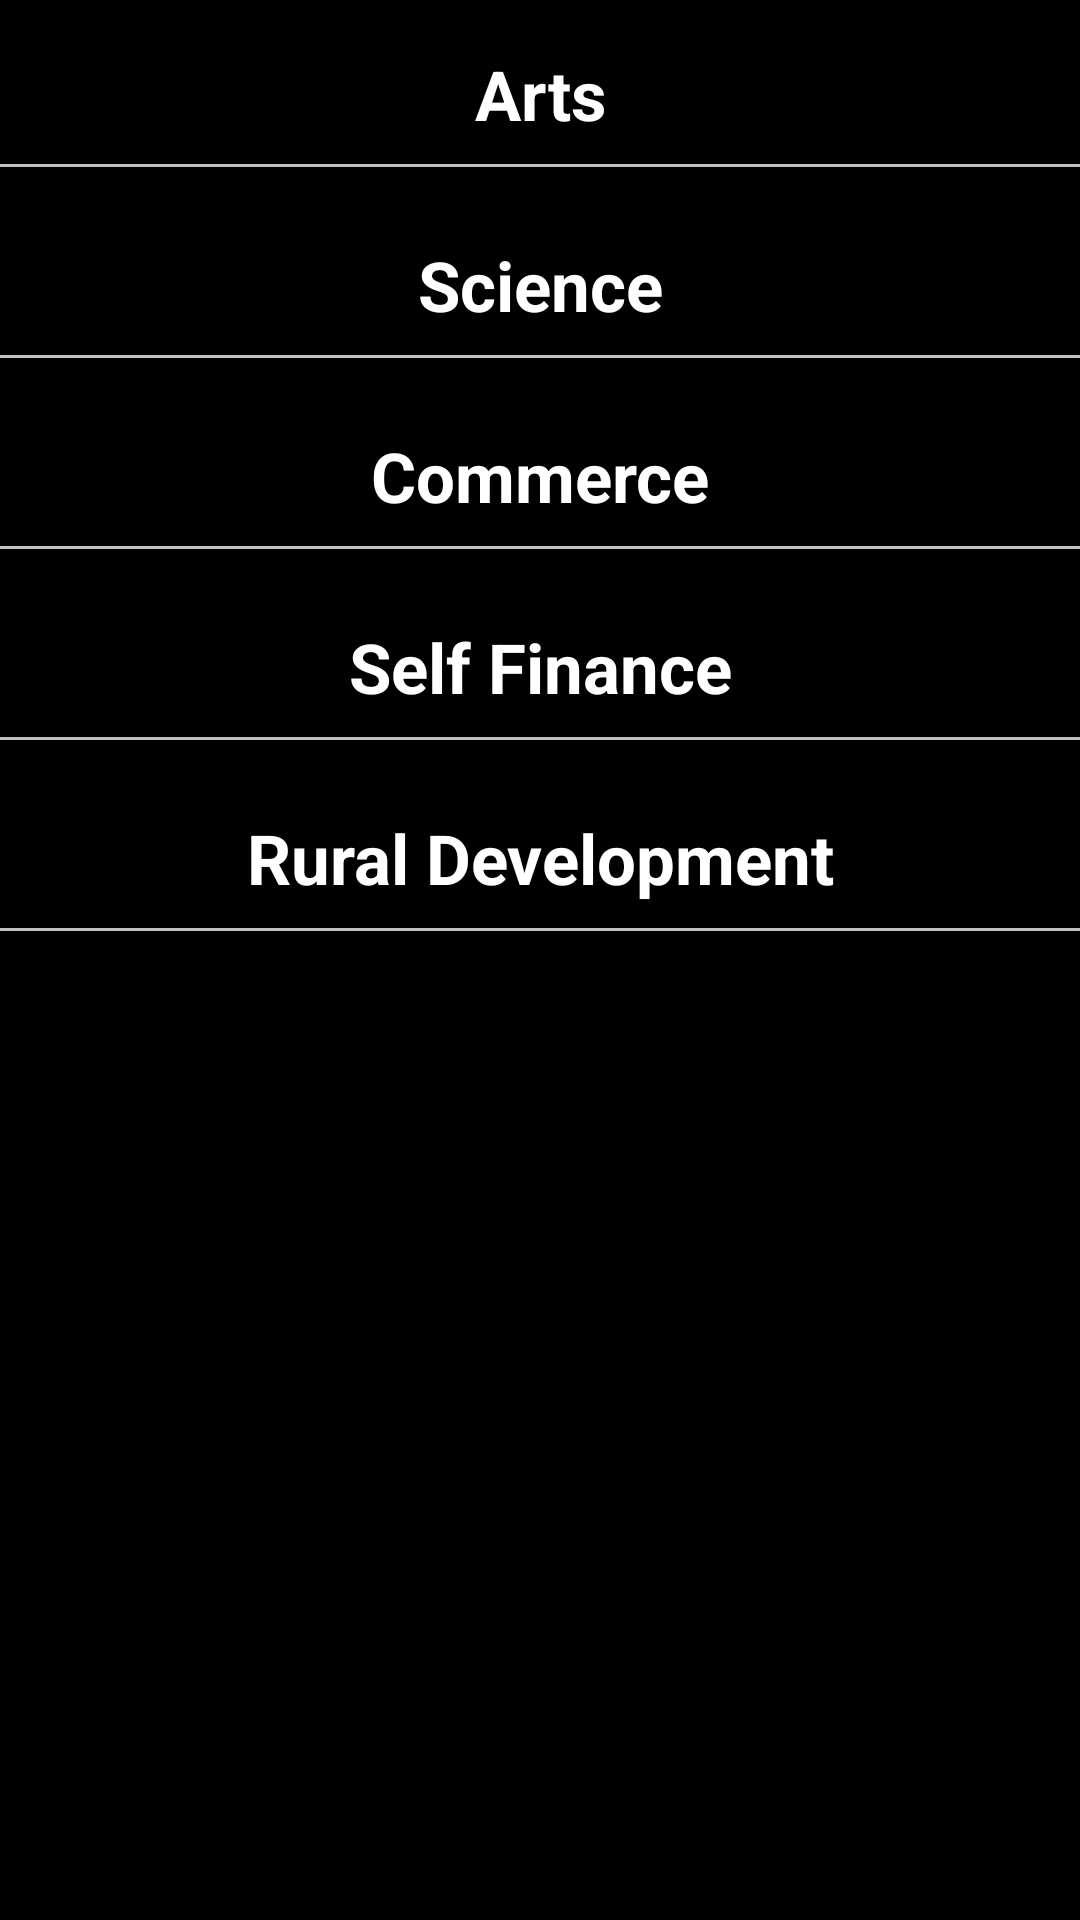

Write the Android layout XML for this screen, with the resource values it uses.
<!-- AndroidManifest.xml: application theme Theme.BnnCollegeEConnect -->
<!-- res/layout/fragment_faculty.xml -->
<?xml version="1.0" encoding="utf-8"?>
<FrameLayout xmlns:android="http://schemas.android.com/apk/res/android"
    xmlns:tools="http://schemas.android.com/tools"
    android:layout_width="match_parent"
    android:layout_height="match_parent"
    android:background="@color/black"
    tools:context=".ui.faculty.FacultyFragment">

    <androidx.core.widget.NestedScrollView
        android:layout_width="match_parent"
        android:layout_height="match_parent">

        <LinearLayout
            android:layout_width="match_parent"
            android:layout_height="match_parent"
            android:orientation="vertical">

            <TextView
                android:layout_width="match_parent"
                android:layout_height="wrap_content"
                android:text="Arts"
                android:textColor="@color/white"
                android:gravity="center"
                android:textSize="23sp"
                android:textStyle="bold"
                android:layout_marginTop="16dp" />

            <View
                android:layout_width="match_parent"
                android:layout_height="1dp"
                android:background="#c1c1c1"
                android:layout_marginVertical="8dp" />

            <androidx.recyclerview.widget.RecyclerView
                android:layout_width="match_parent"
                android:layout_height="wrap_content"
                android:id="@+id/artsDepartment"
                android:visibility="gone"
                android:nestedScrollingEnabled="false" />

            <LinearLayout
                android:id="@+id/artsNoData"
                android:layout_width="match_parent"
                android:layout_height="wrap_content"
                android:orientation="vertical"
                android:visibility="gone">
                <include layout="@layout/when_no_data_found"></include>

            </LinearLayout>

            <TextView
                android:layout_width="match_parent"
                android:layout_height="wrap_content"
                android:text="Science"
                android:textColor="@color/white"
                android:gravity="center"
                android:textSize="23sp"
                android:textStyle="bold"
                android:layout_marginTop="16dp" />

            <View
                android:layout_width="match_parent"
                android:layout_height="1dp"
                android:background="#c1c1c1"
                android:layout_marginVertical="8dp" />

            <androidx.recyclerview.widget.RecyclerView
                android:layout_width="match_parent"
                android:layout_height="wrap_content"
                android:id="@+id/scienceDepartment"
                android:visibility="gone"
                android:nestedScrollingEnabled="false" />

            <LinearLayout
                android:layout_width="match_parent"
                android:layout_height="wrap_content"
                android:orientation="vertical"
                android:visibility="gone"
                android:id="@+id/scienceNoData">
                <include layout="@layout/when_no_data_found"></include>

            </LinearLayout>


            <TextView
                android:layout_width="match_parent"
                android:layout_height="wrap_content"
                android:text="Commerce"
                android:textColor="@color/white"
                android:gravity="center"
                android:textSize="23sp"
                android:textStyle="bold"
                android:layout_marginTop="16dp" />

            <View
                android:layout_width="match_parent"
                android:layout_height="1dp"
                android:background="#c1c1c1"
                android:layout_marginVertical="8dp" />

            <androidx.recyclerview.widget.RecyclerView
                android:layout_width="match_parent"
                android:layout_height="wrap_content"
                android:id="@+id/commerceDepartment"
                android:visibility="gone"
                android:nestedScrollingEnabled="false" />

            <LinearLayout
                android:layout_width="match_parent"
                android:layout_height="wrap_content"
                android:orientation="vertical"
                android:visibility="gone"
                android:id="@+id/commerceNoData">
                <include layout="@layout/when_no_data_found"></include>

            </LinearLayout>

            <TextView
                android:layout_width="match_parent"
                android:layout_height="wrap_content"
                android:text="Self Finance"
                android:textColor="@color/white"
                android:gravity="center"
                android:textSize="23sp"
                android:textStyle="bold"
                android:layout_marginTop="16dp" />

            <View
                android:layout_width="match_parent"
                android:layout_height="1dp"
                android:background="#c1c1c1"
                android:layout_marginVertical="8dp" />

            <androidx.recyclerview.widget.RecyclerView
                android:layout_width="match_parent"
                android:layout_height="wrap_content"
                android:id="@+id/selfFinanceDepartment"
                android:visibility="gone"
                android:nestedScrollingEnabled="false" />

            <LinearLayout
                android:layout_width="match_parent"
                android:layout_height="wrap_content"
                android:orientation="vertical"
                android:visibility="gone"
                android:id="@+id/selfFinanceNoData">
                <include layout="@layout/when_no_data_found"></include>

            </LinearLayout>


            <TextView
                android:layout_width="match_parent"
                android:layout_height="wrap_content"
                android:text="Rural Development"
                android:textColor="@color/white"
                android:gravity="center"
                android:textSize="23sp"
                android:textStyle="bold"
                android:layout_marginTop="16dp" />

            <View
                android:layout_width="match_parent"
                android:layout_height="1dp"
                android:background="#c1c1c1"
                android:layout_marginVertical="8dp" />

            <androidx.recyclerview.widget.RecyclerView
                android:layout_width="match_parent"
                android:layout_height="wrap_content"
                android:id="@+id/ruralDevelopment"
                android:visibility="gone"
                android:nestedScrollingEnabled="false" />

            <LinearLayout
                android:layout_width="match_parent"
                android:layout_height="wrap_content"
                android:orientation="vertical"
                android:visibility="gone"
                android:id="@+id/ruralNoData">
                <include layout="@layout/when_no_data_found"></include>

            </LinearLayout>






        </LinearLayout>
    </androidx.core.widget.NestedScrollView>

</FrameLayout>
<!-- res/layout/when_no_data_found.xml (included above) -->
<?xml version="1.0" encoding="utf-8"?>
<com.google.android.material.card.MaterialCardView xmlns:android="http://schemas.android.com/apk/res/android"
    android:layout_width="match_parent"
    android:layout_height="wrap_content"
    android:id="@+id/noDataFound">

    <TextView
        android:layout_width="match_parent"
        android:layout_height="wrap_content"
        android:text="Currently no data are available"
        android:textSize="22sp"
        android:gravity="center"
        android:layout_margin="8dp" />


</com.google.android.material.card.MaterialCardView>
<!-- resources referenced by this layout -->
<resources>
  <color name="black">#FF000000</color>
  <color name="white">#FFFFFFFF</color>
  <style name="Theme.BnnCollegeEConnect" parent="Theme.MaterialComponents.DayNight.DarkActionBar">
          
          <item name="colorPrimary">@color/purple_500</item>
          <item name="colorPrimaryVariant">@color/purple_700</item>
          <item name="colorOnPrimary">@color/white</item>
          
          <item name="colorSecondary">@color/teal_200</item>
          <item name="colorSecondaryVariant">@color/teal_700</item>
          <item name="colorOnSecondary">@color/black</item>
          
          <item name="android:statusBarColor" tools:targetApi="l">?attr/colorPrimaryVariant</item>
          
      </style>
  <color name="purple_500">#FF6200EE</color>
  <color name="purple_700">#FF3700B3</color>
  <color name="teal_200">#FF03DAC5</color>
  <color name="teal_700">#FF018786</color>
</resources>
